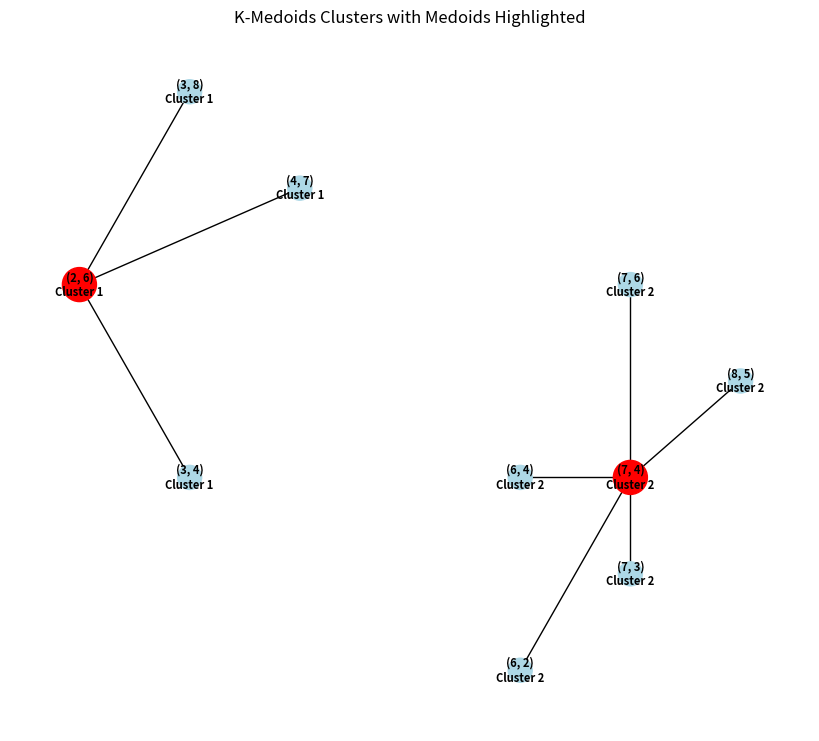

The script that saved this image:
import matplotlib.pyplot as plt
import networkx as nx

data = [(2, 6), (3, 4), (3, 8), (4, 7), (6, 2), (6, 4), (7, 3), (7, 4), (8, 5), (7, 6)]

k = 2
max_iter = 10

def manhattan_distance(p1, p2):
    return abs(p1[0] - p2[0]) + abs(p1[1] - p2[1])

def initialize_medoids(data, k):
    return [(3, 4), (7, 4)]

def assign_points(data, medoids):
    clusters = {medoid: [] for medoid in medoids}
    for point in data:
        distances = [manhattan_distance(point, medoid) for medoid in medoids]
        min_index = distances.index(min(distances))
        clusters[medoids[min_index]].append(point)
    return clusters

def update_medoids(clusters):
    new_medoids = []
    for medoid, points in clusters.items():
        total_distances = []
        for candidate in points:
            total_distance = sum(manhattan_distance(candidate, p) for p in points)
            total_distances.append((total_distance, candidate))
        total_distances.sort()
        new_medoids.append(total_distances[0][1])
    return new_medoids

medoids = initialize_medoids(data, k)
print("Initial Medoids:", medoids)

for iteration in range(max_iter):
    clusters = assign_points(data, medoids)

    print(f"\nIteration {iteration + 1}:")
    print("Medoids:", medoids)
    for medoid, points in clusters.items():
        print(f"Cluster for Medoid {medoid}: {points}")

    new_medoids = update_medoids(clusters)

    if set(new_medoids) == set(medoids):
        print("\nConverged!")
        break

    medoids = new_medoids

G = nx.Graph()

for medoid, points in clusters.items():
    for p in points:
        G.add_node(p)

for idx, medoid in enumerate(medoids):
    G.nodes[medoid]['is_medoid'] = True
    G.nodes[medoid]['cluster'] = f"Cluster {idx+1}"

for idx, (medoid, points) in enumerate(clusters.items()):
    for p in points:
        G.nodes[p]['cluster'] = f"Cluster {idx+1}"
        if p != medoid:
            G.add_edge(medoid, p)

node_colors = ['red' if G.nodes[n].get('is_medoid') else 'lightblue' for n in G.nodes()]
node_sizes = [600 if G.nodes[n].get('is_medoid') else 300 for n in G.nodes()]
node_labels = {n: f"{n}\n{G.nodes[n]['cluster']}" for n in G.nodes()}

plt.figure(figsize=(8, 7))
pos = {node: node for node in G.nodes()}
nx.draw(G, pos, labels=node_labels, node_color=node_colors, node_size=node_sizes, font_size=8, font_weight='bold')
plt.title("K-Medoids Clusters with Medoids Highlighted")
plt.show()
